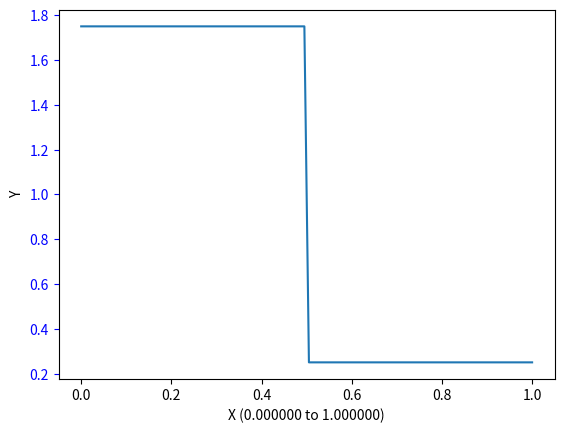

This figure's Python source: (Note: this script raises an exception after producing the figure.)
#!/usr/bin/env python3

#=================================================================d======
#                        General Documentation

""" [redacted]
Rejection Method
2017/04/27
"""
#---------------- Module General Import and Declarations ---------------
import numpy as np
import numpy.ma as ma
import matplotlib.pyplot as plt
import sys

#------------------------- User Editable -------------------------------
# Have to reset recursion limit to prevent stack trace
sys.setrecursionlimit(2000)

XMIN = 0
XMAX = 1.0
XRES = 100
RANDCOUNT = 5000
FBOUND = 2.0

#---------------------- General Functions: func -----------------------
def func(x):
    """Function for rejection method
    """
    return np.where(x<0.5, 1.75, 0.25)


#---------------------- General Functions: rej -----------------------
def rej(npts, randVals = None, yfunc = func):
    """Element-wise rejection method.
    
    Args:
        npts (int):             Length of array to generate
        randVals (maskedarray): Masked ndarray (for recursion)
        yfunc (function):       Function to use as rejection check
    """
    # Bound numbers to compare against
    randBound = np.random.uniform(0, FBOUND, npts)

    # If this is the first pass, instantiate randVals as RANDCOUNT random
    # values in the range of [XMIN, XMAX) and convert to a masked array
    if randVals is None:
        # First pass at random values
        randVals = ma.asarray(np.random.uniform(XMIN, XMAX, npts))
        # Harden the mask so that masked values cannot be reassigned
        randVals.harden_mask()

    else:
        # Apply the yfunc to all unmasked (bad) values to retry generating
        # values of f(x) > [0, FBOUND)
        # ma.apply_along_axis(lambda x: random.uniform(XMIN, XMAX), 0, randVals)
        badSize = len(randVals[func(randVals) <= randBound])
        randVals[func(randVals) <= randBound] = \
                np.random.uniform(XMIN, XMAX, badSize )
    
    # Apply masking to protect valid values
    randVals = ma.masked_where(func(randVals) > randBound, randVals)

    # If all numbers are masked, that is, all values have been found to 
    # have f(randVals) greater than randBound, unmask and return the ndarray
    if randVals.count() == 0:
        randVals.soften_mask()
        randVals.mask = ma.nomask
        return randVals
    # Otherwise, attempt to fix any unmasked values by calling rej with the
    # masked array as an argument.  Ideally, only unmasked values will be
    # recalculated.
    else:
        return rej(randVals=randVals)


#---------------------- General Functions: main -----------------------
def main():
    """Plot rejection method function and perform rejection method on random
    values in the range requested.
    """

    fig, ax1 = plt.subplots()

    # Plot rejection function
    xvals = np.linspace(XMIN, XMAX, num=XRES, endpoint=True)
    yvals = func(xvals)
    ax1.plot(xvals, yvals)
    ax1.set_xlabel("X (%2f to %2f)" % (XMIN, XMAX))
    ax1.set_ylabel("Y")
    ax1.tick_params('y', colors='b')

    # Run recursive rejection
    results = rej(1000)

    # Plot a histogram of the x values which were returned
    ax2 = ax1.twinx()
    ax2.hist(results, bins=XRES, normed=False, facecolor='red', alpha=0.75)
    ax2.set_ylabel("Count")
    ax2.tick_params('y', colors='r')

    fig.tight_layout()
    # fig.suptitle("Histogram of X values vs Rejection function")
    plt.title("Histogram of X values vs Rejection function")
    plt.show()

if __name__ == "__main__":
    print( "WARNING: May crash if rejection continues too long.  Please rerun if this occurs.")
    # The recursion limit has been tuned deeper, but it's still possible
    # (thanks, RNG!) to exceed it.  In that case, retry.
    while True:
        try:
            main()
            sys.exit(0)
        except RecursionError as e:
            print("Hit recursion limit; retrying!")
